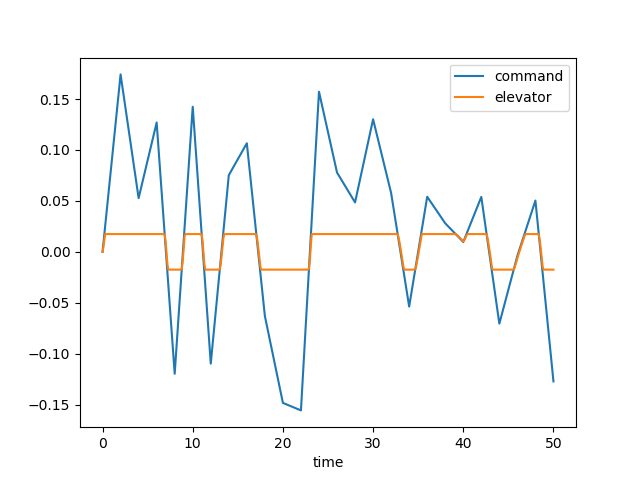

The file beside this chart, header and first rows:
time, dec, de, u, w, q, theta, mode
0.0, 0.0, 0.0, 0.0, 0.0, 0.0, 0.0, 1.0
0.1, 0.008708, 0.004795, 0.0004834, -0.006718, -0.0002914, -9.413355655851774e-06, 1.0
0.2, 0.01742, 0.01206, 0.00258, -0.03773, -0.001236, -7.954259490361437e-05, 1.0
0.3, 0.02612, 0.01745, 0.00715, -0.1075, -0.002776, -0.0002775, 1.0
0.4, 0.03483, 0.01745, 0.01371, -0.2094, -0.004173, -0.0006274, 1.0
0.5, 0.04354, 0.01745, 0.02184, -0.334, -0.005275, -0.001102, 1.0
0.6, 0.05225, 0.01745, 0.03128, -0.4739, -0.006097, -0.001673, 1.0
0.7, 0.06095, 0.01745, 0.04179, -0.6227, -0.006658, -0.002313, 1.0
0.8, 0.06966, 0.01745, 0.05313, -0.7745, -0.006982, -0.002997, 1.0
0.9, 0.07837, 0.01745, 0.06507, -0.9244, -0.007097, -0.003702, 1.0
1.0, 0.08708, 0.01745, 0.07741, -1.068, -0.007033, -0.00441, 1.0
1.1, 0.09579, 0.01745, 0.08998, -1.203, -0.006818, -0.005104, 1.0
1.2, 0.1045, 0.01745, 0.1026, -1.325, -0.006484, -0.00577, 1.0
1.3, 0.1132, 0.01745, 0.1152, -1.434, -0.006059, -0.006398, 1.0
1.4, 0.1219, 0.01745, 0.1276, -1.528, -0.005569, -0.00698, 1.0
1.5, 0.1306, 0.01745, 0.1399, -1.607, -0.00504, -0.00751, 1.0
1.6, 0.1393, 0.01745, 0.1518, -1.671, -0.004493, -0.007987, 1.0
1.7, 0.148, 0.01745, 0.1634, -1.721, -0.003946, -0.008409, 1.0
1.8, 0.1567, 0.01745, 0.1747, -1.756, -0.003417, -0.008777, 1.0
1.9, 0.1654, 0.01745, 0.1856, -1.779, -0.002918, -0.009093, 1.0
2.0, 0.1742, 0.01745, 0.1963, -1.791, -0.00246, -0.009362, 1.0
2.1, 0.1681, 0.01745, 0.2067, -1.792, -0.002048, -0.009587, 1.0
2.2, 0.162, 0.01745, 0.2168, -1.786, -0.001688, -0.009773, 1.0
2.3, 0.1559, 0.01745, 0.2267, -1.772, -0.001383, -0.009926, 1.0
2.4, 0.1499, 0.01745, 0.2364, -1.753, -0.001132, -0.01005, 1.0
2.5, 0.1438, 0.01745, 0.2461, -1.73, -0.0009356, -0.01015, 1.0
2.6, 0.1377, 0.01745, 0.2556, -1.705, -0.0007896, -0.01024, 1.0
2.7, 0.1317, 0.01745, 0.2652, -1.678, -0.0006909, -0.01031, 1.0
2.8, 0.1256, 0.01745, 0.2747, -1.651, -0.0006347, -0.01038, 1.0
2.9, 0.1195, 0.01745, 0.2843, -1.624, -0.000616, -0.01044, 1.0
3.0, 0.1134, 0.01745, 0.294, -1.598, -0.0006294, -0.0105, 1.0
3.1, 0.1074, 0.01745, 0.3038, -1.575, -0.0006693, -0.01057, 1.0
3.2, 0.1013, 0.01745, 0.3138, -1.553, -0.0007303, -0.01064, 1.0
3.3, 0.09522, 0.01745, 0.3239, -1.534, -0.0008071, -0.01072, 1.0
3.4, 0.08915, 0.01745, 0.3342, -1.518, -0.000895, -0.0108, 1.0
3.5, 0.08308, 0.01745, 0.3447, -1.504, -0.0009895, -0.01089, 1.0
3.6, 0.077, 0.01745, 0.3555, -1.494, -0.001087, -0.011, 1.0
3.7, 0.07093, 0.01745, 0.3664, -1.486, -0.001183, -0.01111, 1.0
3.8, 0.06486, 0.01745, 0.3775, -1.48, -0.001276, -0.01124, 1.0
3.9, 0.05879, 0.01745, 0.3889, -1.477, -0.001363, -0.01137, 1.0
4.0, 0.05271, 0.01745, 0.4005, -1.476, -0.001442, -0.01151, 1.0
4.1, 0.05643, 0.01745, 0.4123, -1.477, -0.001512, -0.01166, 1.0
4.2, 0.06014, 0.01745, 0.4242, -1.479, -0.001573, -0.01181, 1.0
4.3, 0.06385, 0.01745, 0.4364, -1.482, -0.001624, -0.01197, 1.0
4.4, 0.06756, 0.01745, 0.4487, -1.486, -0.001664, -0.01213, 1.0
4.5, 0.07127, 0.01745, 0.4612, -1.491, -0.001695, -0.0123, 1.0
4.6, 0.07498, 0.01745, 0.4739, -1.497, -0.001716, -0.01247, 1.0
4.7, 0.0787, 0.01745, 0.4867, -1.503, -0.001729, -0.01264, 1.0
4.8, 0.08241, 0.01745, 0.4997, -1.508, -0.001734, -0.01282, 1.0
4.9, 0.08612, 0.01745, 0.5127, -1.514, -0.001733, -0.01299, 1.0
5.0, 0.08983, 0.01745, 0.526, -1.519, -0.001725, -0.01316, 1.0
5.1, 0.09354, 0.01745, 0.5393, -1.524, -0.001713, -0.01334, 1.0
5.2, 0.09725, 0.01745, 0.5528, -1.529, -0.001697, -0.01351, 1.0
5.3, 0.101, 0.01745, 0.5663, -1.533, -0.001678, -0.01368, 1.0
5.4, 0.1047, 0.01745, 0.58, -1.537, -0.001658, -0.01384, 1.0
5.5, 0.1084, 0.01745, 0.5938, -1.54, -0.001636, -0.01401, 1.0
5.6, 0.1121, 0.01745, 0.6076, -1.543, -0.001613, -0.01417, 1.0
5.7, 0.1158, 0.01745, 0.6216, -1.545, -0.001591, -0.01433, 1.0
5.8, 0.1195, 0.01745, 0.6357, -1.547, -0.00157, -0.01449, 1.0
5.9, 0.1232, 0.01745, 0.6499, -1.548, -0.00155, -0.01464, 1.0
... 441 more rows
